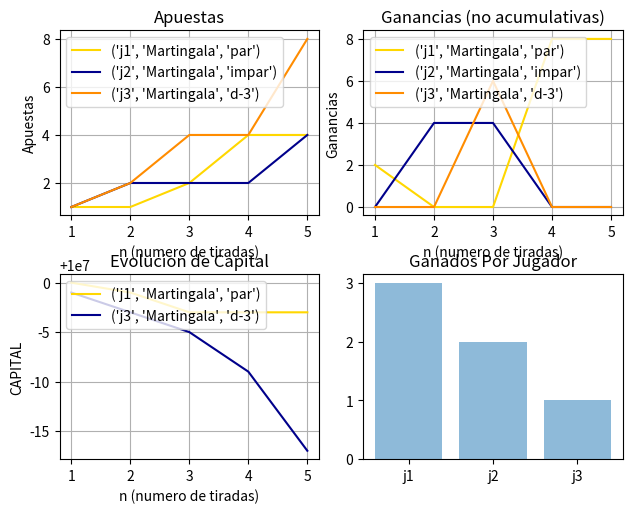

This chart was generated by the following Python code:
from random import randint
import pandas as pd
import matplotlib.pyplot as plt
import numpy as np


class Ruleta(object):

    def __init__(self):
        # Los arreglos terminados en A son arreglos de arreglos
        self.resultados = []
        self.apuestas = []
        self.ganadores = {}
        self.listaGanadores = []
        self.tiradas = []
        self.paga2 = ['par', 'impar', 'm-1', 'm-2', 'rojo', 'negro']
        self.paga1_5 = ['c-1', 'c-2', 'c-3', 'd-1', 'd-2', 'd-3']
        self.pagos = []
        self.panio = {
            'paridad': {
                'par': [2, 4, 6, 8, 10, 12, 14, 16, 18, 20, 22, 24, 26, 28, 30, 32, 34, 36],
                'impar': [1, 3, 5, 7, 9, 11, 13, 15, 17, 19, 21, 23, 25, 27, 29, 31, 33, 35]
            },
            'mitades': {
                '1': [1, 2, 3, 4, 5, 6, 7, 8, 9, 10, 11, 12, 13, 14, 15, 16, 17, 18],
                '2': [19, 20, 21, 22, 23, 24, 25, 26, 27, 28, 29, 30, 31, 32, 33, 34, 35, 36]
            },
            'color': {
                'rojo': [1, 3, 5, 7, 9, 12, 14, 16, 18, 19, 21, 23, 25, 27, 30, 32, 34, 36],
                'negro': [2, 4, 5, 8, 10, 11, 13, 15, 17, 20, 22, 24, 26, 28, 29, 31, 33, 35]
            },
            'docenas': {
                '1': [1, 2, 3, 4, 5, 6, 7, 8, 9, 10, 11, 12],
                '2': [13, 14, 15, 16, 17, 18, 9, 20, 21, 22, 23, 24],
                '3': [25, 26, 27, 28, 29, 30, 31, 32, 33, 34, 35, 36]
            },
            'columnas': {
                '1': [1, 4, 7, 10, 13, 16, 19, 22, 25, 28, 31, 34],
                '2': [2, 5, 8, 11, 14, 17, 20, 23, 26, 29, 32, 35],
                '3': [3, 6, 9, 12, 15, 18, 21, 24, 27, 30, 33, 36]
            },
        }

    def jugar(self, n):
        self.definirGanador(self.tirar(n))

    def tomarApuestas(self, apuestas):
        if apuestas == [None]:
            self.apuestas = []
        else:
            self.apuestas = []
            for apuesta in apuestas:
                self.apuestas.append(apuesta)

    def tirar(self, n):
        x = randint(0, 36)
        self.resultados.append(x)
        self.tiradas.append(n)
        return x

    def definirGanador(self, nro):
        ganadores = []
        if nro == 0:
            ganadores.append(nro)
        else:
            # Paridad
            if nro in self.panio['paridad']['par']:
                ganadores.append('par')
            elif nro in self.panio['paridad']['impar']:
                ganadores.append('impar')

            # Mitades
            if nro in self.panio['mitades']['1']:
                ganadores.append('m-1')
            elif nro in self.panio['mitades']['2']:
                ganadores.append('m-2')

            # Colores
            if nro in self.panio['color']['rojo']:
                ganadores.append('rojo')
            elif nro in self.panio['color']['negro']:
                ganadores.append('negro')

            # Docenas
            if nro in self.panio['docenas']['1']:
                ganadores.append('d-1')
            elif nro in self.panio['docenas']['2']:
                ganadores.append('d-2')
            elif nro in self.panio['docenas']['3']:
                ganadores.append('d-3')

            # Columnas
            if nro in self.panio['columnas']['1']:
                ganadores.append('c-1')
            elif nro in self.panio['columnas']['2']:
                ganadores.append('c-2')
            elif nro in self.panio['columnas']['3']:
                ganadores.append('c-3')

            self.ganadores = ganadores
            self.listaGanadores.append(ganadores)

    def pagar(self):
        self.pagos = []
        if self.apuestas is not None:
            for apuesta in self.apuestas:
                if apuesta['apuesta'] in self.ganadores:
                    if apuesta['apuesta'] in self.paga2:
                        aux = apuesta['cantidad'] * 2
                        self.pagos.append({'pago': aux, 'nombre': apuesta['nombre']})
                    elif apuesta['apuesta'] in self.paga1_5:
                        aux = apuesta['cantidad'] * 1.5
                        self.pagos.append({'pago': aux, 'nombre': apuesta['nombre']})
                else:
                    self.pagos.append({'pago': 0, 'nombre': apuesta['nombre']})
            return self.pagos
        else:
            pass
            # print('No se recibieron apuestas')


class Jugador(object, ):

    def __init__(self, nombre, tc, jugada, aque):
        self.capital = 10000000
        self.nombre = nombre
        self.apuesta = 1
        self.evolucionCapital = []
        self.ganancias = []
        self.resultados = []
        self.apuestas = []
        self.nroJuego = []
        self.ganadoxt = []
        self.ganados = 0
        self.perdidos = 0
        self.jugada = jugada
        self.aque = aque
        self.tc = tc  # Tipo de capital 0 limitado 1 ilimitado
        self.juega = True
        self.j = 0

    def continua(self):
        return self.juega

    def apostarMartingala(self, valor):
        if self.juega:
            if self.capital >= self.apuesta:
                self.j += 1
                self.nroJuego.append(self.j)
                self.capital -= self.apuesta
                self.apuestas.append(self.apuesta)

                return {
                    'apuesta': valor,
                    'cantidad': self.apuesta,
                    'nombre': self.nombre
                }
            else:
                # print('Ya no queda plata')
                self.juega = False
        else:
            pass

    def tomarGanancia(self, ganancia):
        if self.juega:
            for pago in ganancia:
                if pago['nombre'] == self.nombre:
                    if pago['pago'] == 0:
                        self.resultados.append('perdi')
                        self.perdidos += 1
                        self.apuesta = self.apuesta * 2
                        if self.tc == 1:
                            self.capital = self.capital * 2  # Capital limitado
                        else:
                            pass
                    else:
                        self.capital = (self.capital - self.apuesta) + pago['pago']
                        self.resultados.append('gane')
                        self.ganados += 1

                    self.ganancias.append(pago['pago'])
                    self.evolucionCapital.append(self.capital)
                    # self.mostarResultados()
                else:
                    pass
            else:
                pass

    def mostarResultados(self):
        # print('Capital:', self.capital)
        # print('Evolucion Capital: ', self.evolucionCapital)
        print('Resultados: ', self.resultados)
        print('Ganancias: ', self.ganancias)
        print('Apuestas: ', self.apuestas)
        print('1...', self.nroJuego)
        print('Ganados:', self.ganados)
        print('Perdidos', self.perdidos)

    def defineJuagda(self):
        if self.jugada == 1:
            return self.apostarMartingala(self.aque)

    def devolverResultados(self):
        if self.tc == 1:
            return [self.apuestas, self.ganancias, self.nroJuego, [self.ganados, self.perdidos]]
        else:
            return [self.apuestas, self.ganancias, self.nroJuego, [self.ganados, self.perdidos], self.evolucionCapital]

    def sayName(self):
        if self.jugada == 1:
            return self.nombre, 'Martingala', self.aque

    def sayNombre(self):
        return self.nombre

    def imprimirGraficos(self):
        print(len(self.nroJuego), self.nroJuego)
        print(len(self.evolucionCapital), self.evolucionCapital)
        print(len(self.apuestas), self.apuestas)

        plt.subplot(2, 2, 1)
        plt.plot(self.nroJuego, self.apuestas, color='darkblue')
        plt.xlabel('n (numero de tiradas)')
        plt.ylabel('Apuestas')

        plt.subplot(2, 2, 2)
        plt.plot(self.nroJuego, self.ganancias, color='darkblue')
        plt.xlabel('n (numero de tiradas)')
        plt.ylabel('Ganancias')

        # plt.subplot(2, 2, 3)
        # plt.plot(self.nroJuego, self.evolucionCapital, color='darkblue')
        # plt.xlabel('n (numero de tiradas)')
        # plt.ylabel('CAPITAL')

        plt.show()


def main():
    resultados = []
    colores = ['gold', 'darkblue', 'darkorange', 'forestgreen', 'darkorchid', 'violet', 'dark']
    r = Ruleta()
    # Instancias de Jugador (Primer parametro) => Nombre
    # Instancias de Jugador (Segundo parametro) => 0 para capital limitado 1 para ilimitado
    # Instancias de Jugador (Tercer parametro) => Metodologia de apuesta
    # instancias de jugador (Cuarto parametro) => A que apuesta
    j1 = Jugador('j1', 0, 1, 'par')
    j2 = Jugador('j2', 1, 1, 'impar')
    j3 = Jugador('j3', 0, 1, 'd-3')

    jugadores = [j1, j2, j3]

    for n in range(5):
        apuestas = []
        for j in jugadores:
            apuestas.append(j.defineJuagda())
        r.tomarApuestas(apuestas)
        r.jugar(n)
        for j in jugadores:
            print(r.pagar())
            j.tomarGanancia(r.pagar())
    for j in jugadores:
        resultados.append(j.devolverResultados())
    print(resultados)

    plt.subplot(2, 2, 1)
    aux2 = 0
    for r in jugadores:
        aux = r.devolverResultados()
        plt.plot(aux[2], aux[0], label=r.sayName(), color=colores[aux2])
        aux2 += 1
    plt.grid(True)
    plt.xlabel('n (numero de tiradas)')
    plt.ylabel('Apuestas')
    plt.legend(loc="upper left")
    plt.title('Apuestas')

    plt.subplot(2, 2, 2)
    plt.tight_layout()
    aux2 = 0
    for r in jugadores:
        aux = r.devolverResultados()
        plt.plot(aux[2], aux[1], label=r.sayName(), color=colores[aux2])
        aux2 += 1
    plt.grid(True)
    plt.xlabel('n (numero de tiradas)')
    plt.ylabel('Ganancias')
    plt.legend(loc="upper left")
    plt.title('Ganancias (no acumulativas)')

    plt.subplot(2, 2, 3)
    aux2 = 0
    for r in jugadores:
        aux = r.devolverResultados()
        if len(aux) > 4:
            plt.plot(aux[2], aux[4], label=r.sayName(), color=colores[aux2])
            aux2 += 1
        else:
            pass
    plt.grid(True)
    plt.xlabel('n (numero de tiradas)')
    plt.ylabel('CAPITAL')
    plt.legend(loc="upper left")
    plt.title('Evolucion de Capital')

    plt.subplot(2, 2, 4)
    nombres = []
    ganados = []
    for r in jugadores:
        aux = r.devolverResultados()
        nombres.append(r.sayNombre())
        ganados.append(aux[3][0])
    y_pos = np.arange(len(nombres))
    plt.bar(y_pos, ganados, align='center', alpha=0.5)
    plt.title('Ganados Por Jugador')
    plt.xticks(y_pos, nombres)

    x = randint(10000, 99999)
    nombre = 'figura_TP_1_2_' + str(x) + '.png'
    plt.savefig(nombre)

    plt.show()




main()
